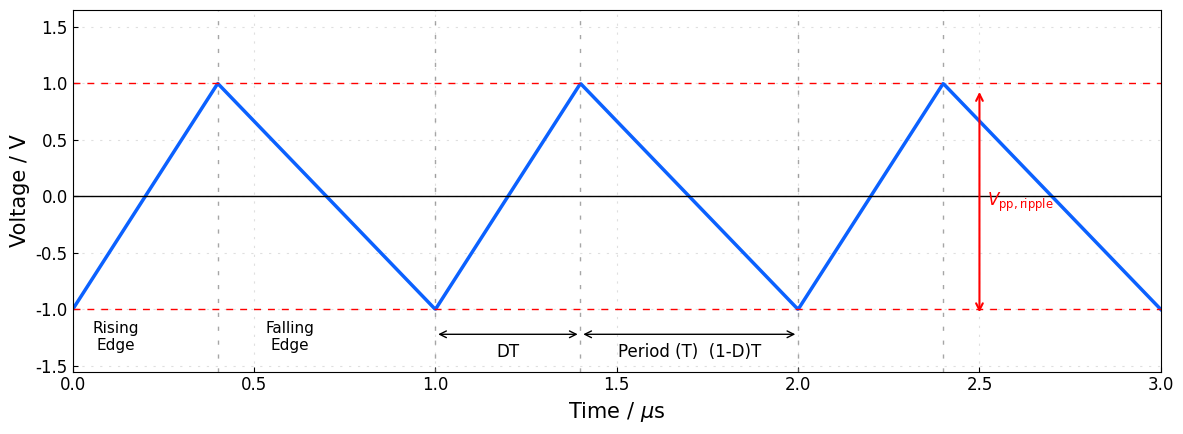

Reproduce this figure in Python.
import numpy as np
import matplotlib.pyplot as plt
from matplotlib import rcParams
rcParams['font.family'] = 'Times New Roman'
rcParams['font.sans-serif'] = ['Times New Roman', 'SimHei']
rcParams['axes.unicode_minus'] = False
rcParams['font.size'] = 12
rcParams['axes.titlesize'] = 18
rcParams['axes.labelsize'] = 15
rcParams['xtick.labelsize'] = 12
rcParams['ytick.labelsize'] = 12
rcParams['legend.fontsize'] = 12
rcParams['mathtext.fontset'] = 'custom'
rcParams['mathtext.rm'] = 'Times New Roman'
rcParams['mathtext.it'] = 'Times New Roman:italic'
rcParams['mathtext.bf'] = 'Times New Roman:bold'
rcParams['mathtext.tt'] = 'Times New Roman'

def generate_asymmetric_triangle(time_array: np.ndarray, period: float, duty: float) -> np.ndarray:
    """Generate an asymmetric triangle wave in [-1, 1].

    The wave rises linearly from -1 to +1 during the rising portion (length = duty*period),
    then falls linearly from +1 back to -1 during the remaining portion.
    """
    if not (0.0 < duty < 1.0):
        raise ValueError("duty must be between 0 and 1 (exclusive)")

    t_mod = np.mod(time_array, period)
    rise_mask = t_mod < duty * period

    y = np.empty_like(time_array, dtype=float)

    # Rising segment: -1 -> +1 over duty*period
    y[rise_mask] = -1.0 + (t_mod[rise_mask] / (duty * period)) * 2.0

    # Falling segment: +1 -> -1 over (1-duty)*period
    t_fall = t_mod[~rise_mask] - duty * period
    y[~rise_mask] = 1.0 - (t_fall / ((1.0 - duty) * period)) * 2.0

    return y


def plot_ripple_example():
    # Parameters roughly matching the provided figure
    period = 1.0
    duty = 0.4  # rising time as fraction of period
    t_start, t_end = 0.0, 3.0

    t = np.linspace(t_start, t_end, 1200)
    v = generate_asymmetric_triangle(t, period=period, duty=duty)

    fig, ax = plt.subplots(figsize=(12, 4.5))

    # Plot the triangle waveform
    ax.plot(t, v, color="#0b61ff", linewidth=2.5)

    # Reference lines
    ax.axhline(0.0, color="black", linewidth=1.0)
    ax.axhline(1.0, color="red", linestyle=(0, (5, 5)), linewidth=1.0)
    ax.axhline(-1.0, color="red", linestyle=(0, (5, 5)), linewidth=1.0)

    # Vertical guide lines at key instants
    guide_times = [0.4, 1.0, 1.4, 2.0, 2.4]
    for x in guide_times:
        ax.axvline(x, color="gray", linestyle=(0, (3, 7)), linewidth=1.0, alpha=0.7)

    # Labels for rising/falling edge
    ax.text(0.12, -1.1, "Rising\nEdge", ha="center", va="top", fontsize=11)
    ax.text(0.60, -1.1, "Falling\nEdge", ha="center", va="top", fontsize=11)

    # Time window annotations for DT and (1-D)T within a period
    y_anno = -1.22
    # DT arrow (from 1.0 to 1.0 + D*T = 1.4)
    ax.annotate("",
                xy=(1.4, y_anno), xytext=(1.0, y_anno),
                arrowprops=dict(arrowstyle="<->", color="black"))
    ax.text(1.2, y_anno - 0.08, "DT", ha="center", va="top")

    # (1-D)T arrow (from 1.4 to 2.0)
    ax.annotate("",
                xy=(2.0, y_anno), xytext=(1.4, y_anno),
                arrowprops=dict(arrowstyle="<->", color="black"))
    ax.text(1.7, y_anno - 0.08, "Period (T)  (1-D)T", ha="center", va="top")

    # Ripple amplitude annotation (vertical, red, near x=2.5)
    ax.annotate("",
                xy=(2.5, 0.95), xytext=(2.5, -1.05),
                arrowprops=dict(arrowstyle="<->", color="red", linewidth=1.5))
    ax.text(2.52, -0.05, r"$V_\mathrm{pp,ripple}$", color="red", rotation=0,
            ha="left", va="center", fontsize=12)

    # Axes cosmetics
    ax.set_xlim(t_start, t_end)
    ax.set_ylim(-1.55, 1.65)
    ax.set_xlabel("Time / $\mu$s")
    ax.set_ylabel("Voltage / V")
    ax.grid(True, which="both", axis="both", linestyle=(0, (2, 6)), alpha=0.4)
    ax.tick_params(direction='in')

    fig.tight_layout()
    return fig, ax


if __name__ == "__main__":
    fig, _ = plot_ripple_example()
    # Save alongside the script for convenience
    fig.savefig(
        "ripple.png",
        dpi=600,
        bbox_inches="tight",
        facecolor="white",
    )
    plt.show()


